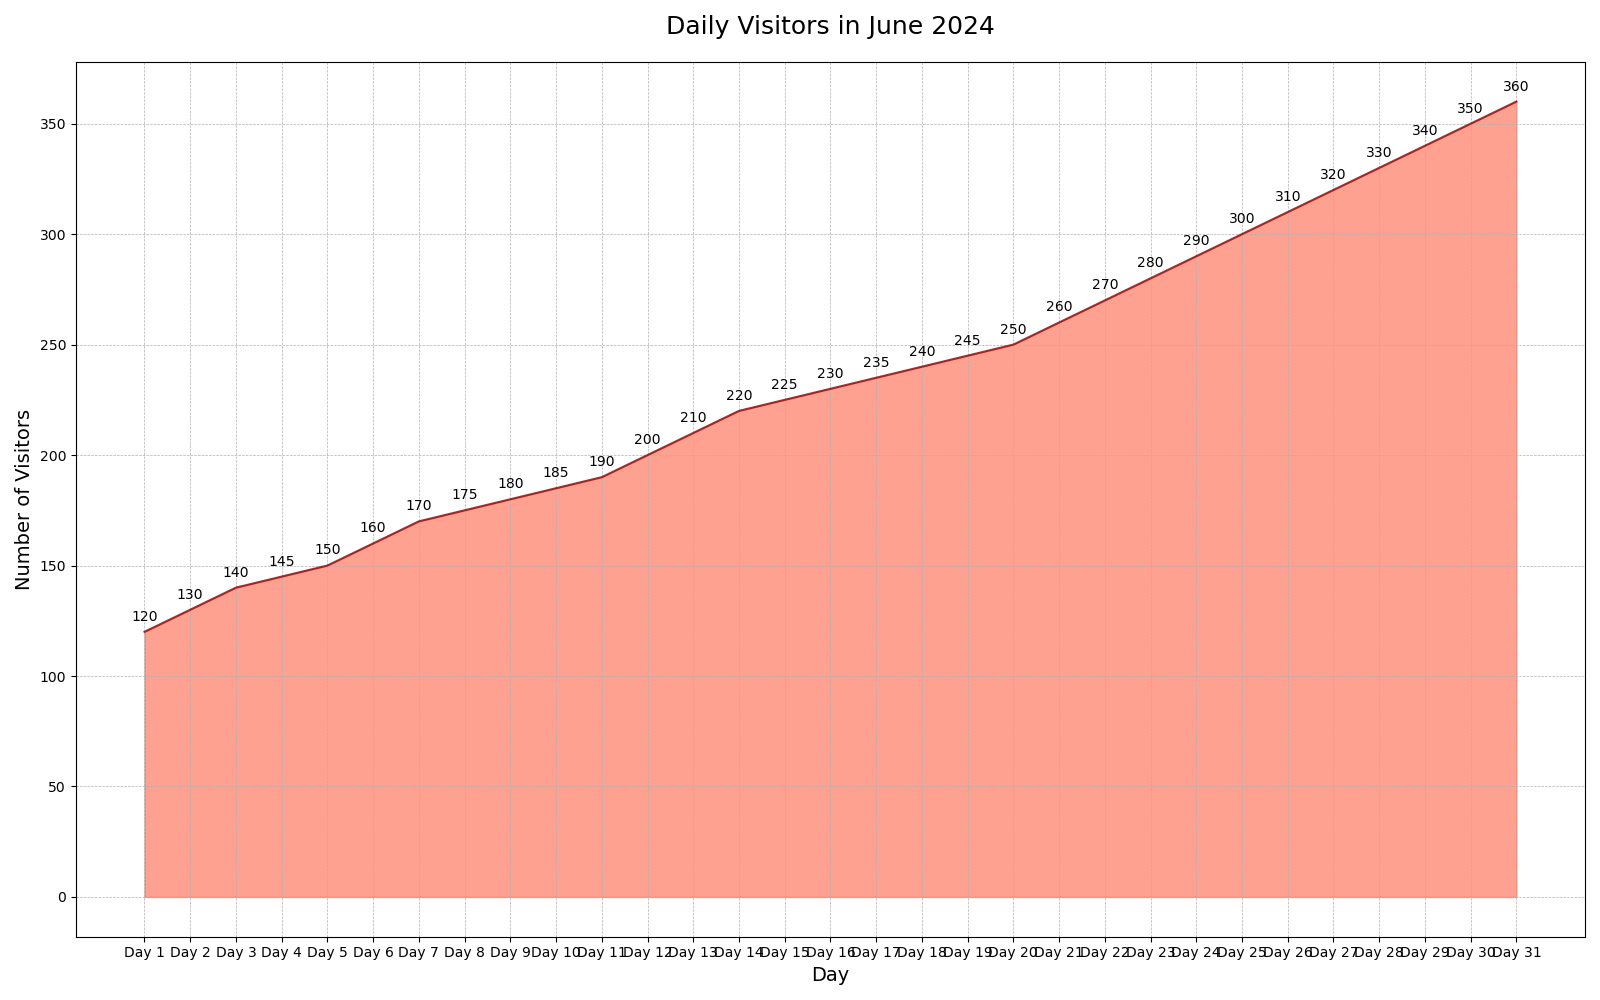

Values plotted in this chart, from the file beside it:
Day, Visitors
Day 1, 120
Day 2, 130
Day 3, 140
Day 4, 145
Day 5, 150
Day 6, 160
Day 7, 170
Day 8, 175
Day 9, 180
Day 10, 185
Day 11, 190
Day 12, 200
Day 13, 210
Day 14, 220
Day 15, 225
Day 16, 230
Day 17, 235
Day 18, 240
Day 19, 245
Day 20, 250
Day 21, 260
Day 22, 270
Day 23, 280
Day 24, 290
Day 25, 300
Day 26, 310
Day 27, 320
Day 28, 330
Day 29, 340
Day 30, 350
Day 31, 360
